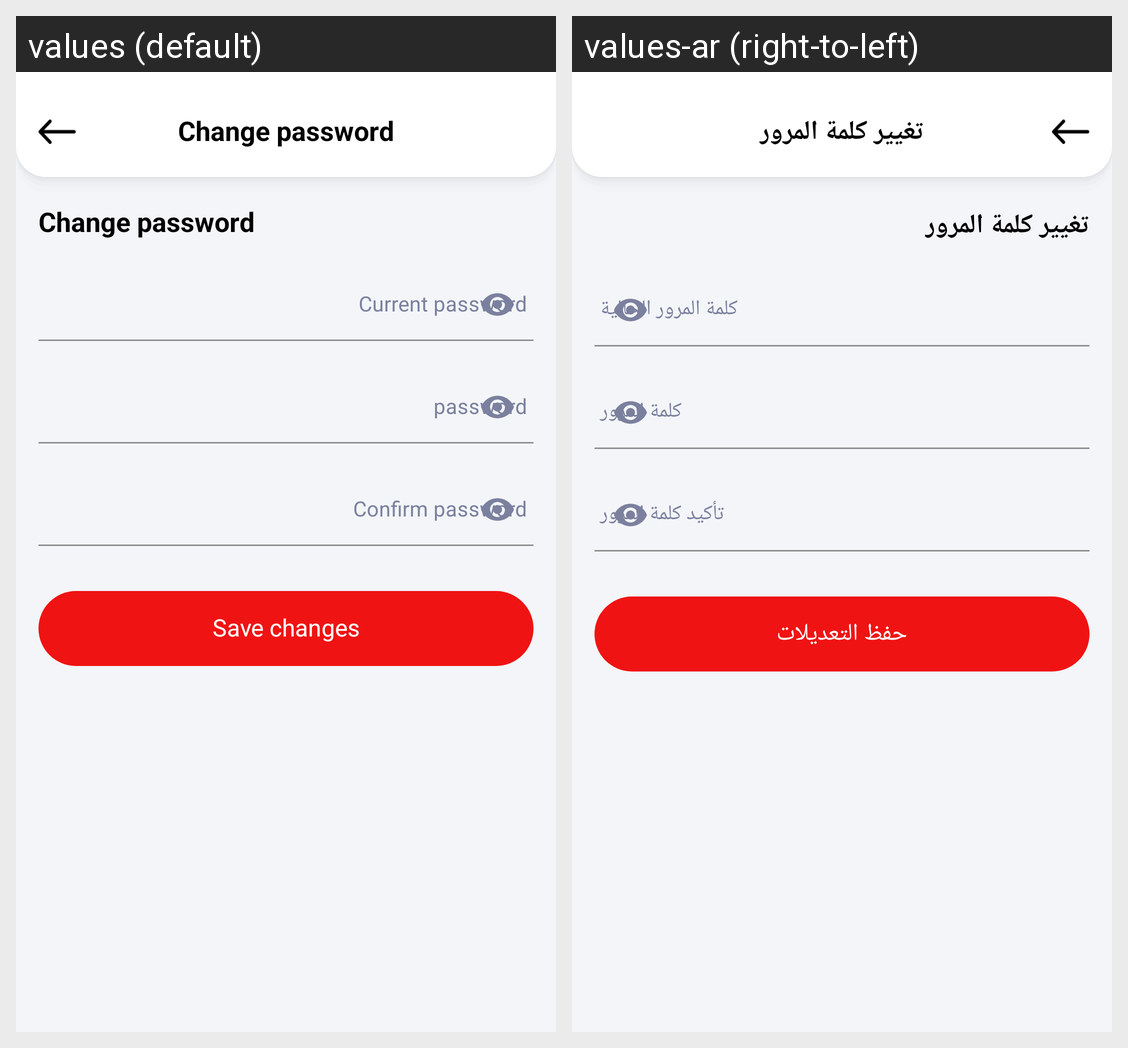

The same Android screen rendered under two of its app's locales, left to right. List the strings drawn on it with the default value and each locale's translation.
Android screen res/layout/activity_change_password.xml rendered under 2 locales, left to right: values (default), values-ar (right-to-left). Device: Nexus 5 (rendered at 1080×1920; each locale shown at half size, 540×960, under a caption strip naming it); theme AppTheme.
Strings drawn on this screen, with the default value and each locale's value (text and hints the layout hard-codes, and strings that could not be matched under every locale, appear in the picture but are not listed):

changePassword
  values: Change password
  values-ar: تغيير كلمة المرور

currentPassword
  values: Current password
  values-ar: كلمة المرور الحالية

password
  values: password
  values-ar: كلمة المرور

ConfirmPassword
  values: Confirm password
  values-ar: تأكيد كلمة المرور

saveChanges
  values: Save changes
  values-ar: حفظ التعديلات
